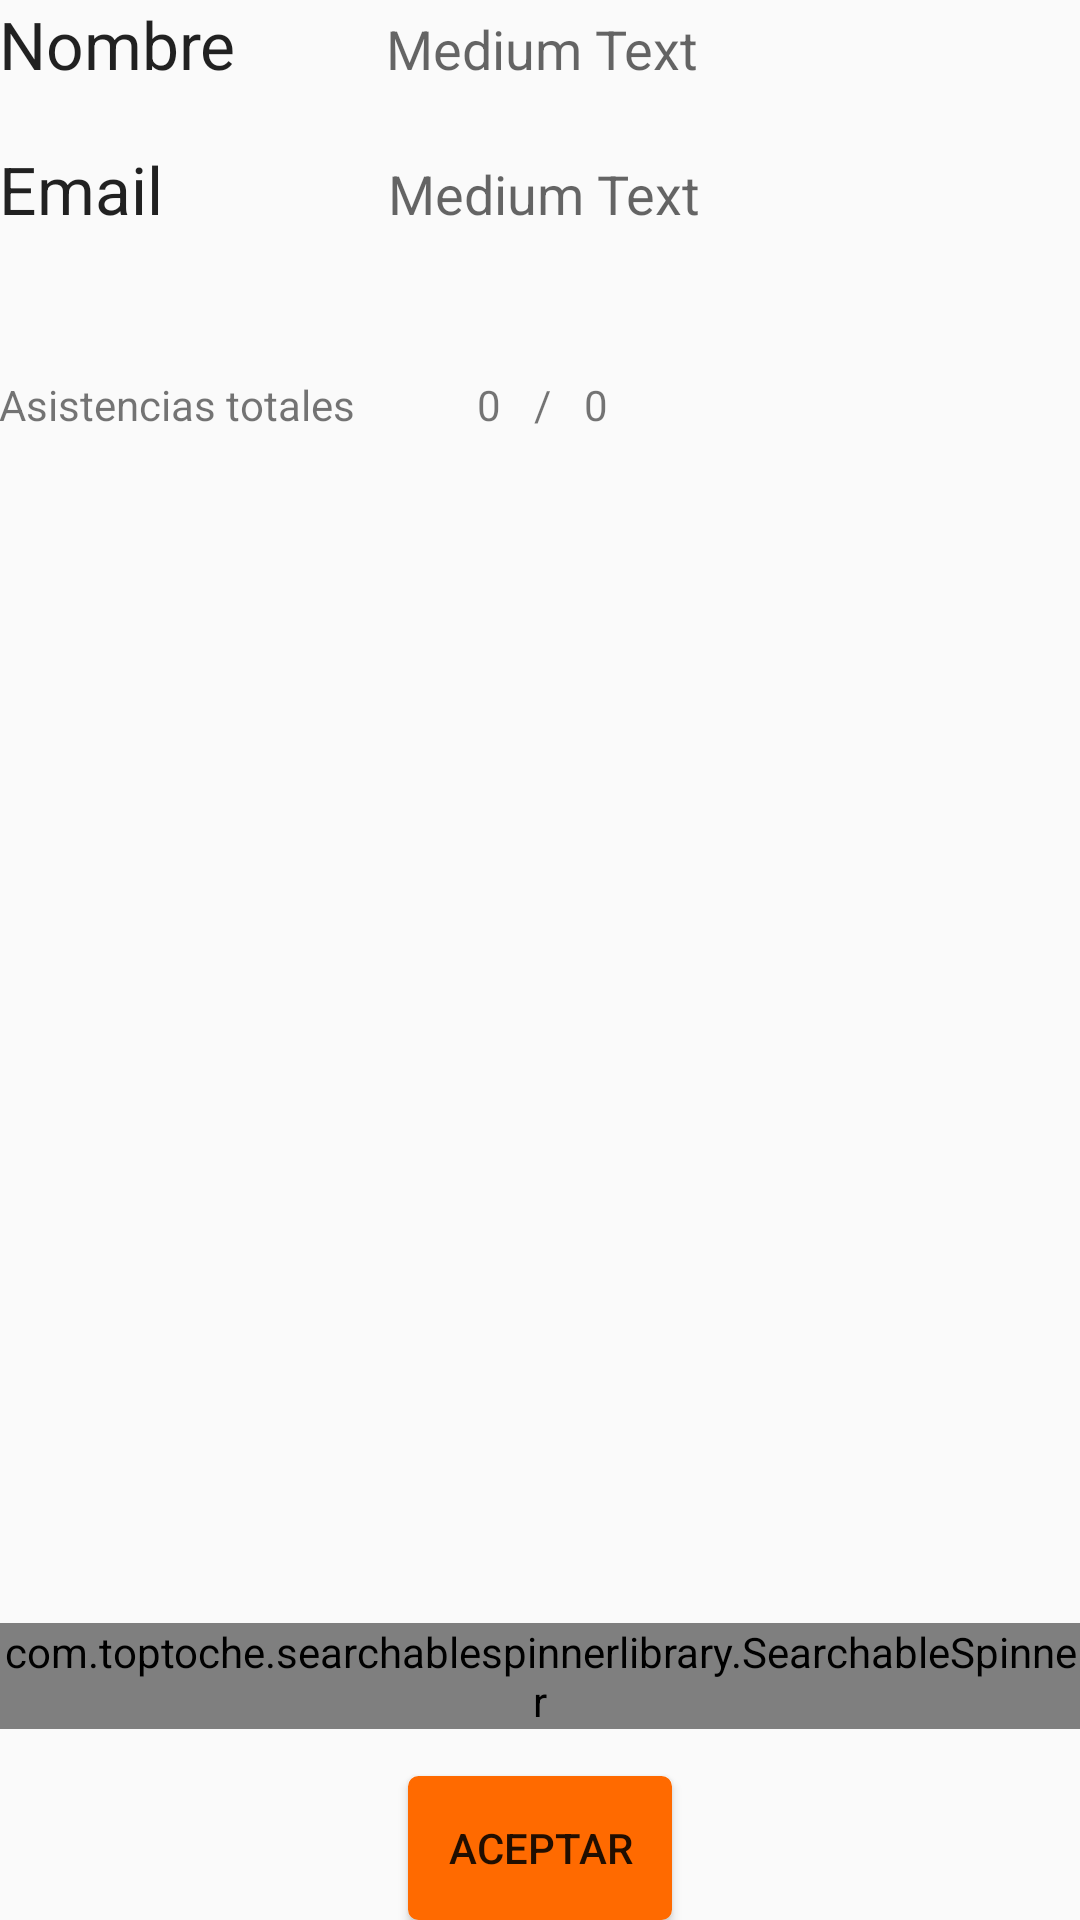

Here is an Android app screen rendered from its layout file. Give the layout XML and the strings, colors and styles it references.
<!-- AndroidManifest.xml: application theme AppTheme -->
<!-- res/layout/activity_infromacionalumno.xml -->
<?xml version="1.0" encoding="utf-8"?>
<RelativeLayout xmlns:android="http://schemas.android.com/apk/res/android"
    xmlns:tools="http://schemas.android.com/tools"
    android:layout_width="match_parent"
    android:layout_height="match_parent"
    android:paddingBottom="@dimen/activity_vertical_margin"
    android:paddingLeft="@dimen/activity_horizontal_margin"
    android:paddingRight="@dimen/activity_horizontal_margin"
    android:paddingTop="@dimen/activity_vertical_margin"
    tools:context="com.example.elro.nopapers.infromacionalumno">

    <LinearLayout
        android:orientation="vertical"
        android:layout_width="match_parent"
        android:layout_height="wrap_content"
        android:layout_alignParentTop="true"
        android:layout_alignParentStart="true"
        android:id="@+id/linearLayout11">

        <LinearLayout
            android:orientation="horizontal"
            android:layout_width="match_parent"
            android:layout_height="wrap_content"
            android:weightSum="1">

            <TextView
                android:layout_width="wrap_content"
                android:layout_height="wrap_content"
                android:textAppearance="?android:attr/textAppearanceLarge"
                android:text="Nombre"
                android:id="@+id/et" />

            <TextView
                android:layout_width="50dp"
                android:layout_height="wrap_content"
                android:id="@+id/textView46" />

            <TextView
                android:layout_width="match_parent"
                android:layout_height="wrap_content"
                android:textAppearance="?android:attr/textAppearanceMedium"
                android:text="Medium Text"
                android:id="@+id/nombreet" />

        </LinearLayout>

        <LinearLayout
            android:orientation="horizontal"
            android:layout_width="match_parent"
            android:layout_height="wrap_content">

            <TextView
                android:layout_width="wrap_content"
                android:layout_height="wrap_content"
                android:textAppearance="?android:attr/textAppearanceSmall"
                android:id="@+id/textView43" />
        </LinearLayout>

        <LinearLayout
            android:orientation="horizontal"
            android:layout_width="match_parent"
            android:layout_height="77dp">

            <TextView
                android:layout_width="wrap_content"
                android:layout_height="wrap_content"
                android:textAppearance="?android:attr/textAppearanceLarge"
                android:text="Email"
                android:id="@+id/et1" />

            <TextView
                android:layout_width="75dp"
                android:layout_height="wrap_content"
                android:id="@+id/textView48" />

            <TextView
                android:layout_width="wrap_content"
                android:layout_height="wrap_content"
                android:textAppearance="?android:attr/textAppearanceMedium"
                android:text="Medium Text"
                android:id="@+id/emailet" />
        </LinearLayout>

        <LinearLayout
            android:orientation="horizontal"
            android:layout_width="match_parent"
            android:layout_height="30dp
            ">

            <TextView
                android:text="Asistencias totales"
                android:layout_width="wrap_content"
                android:layout_height="wrap_content"
                android:id="@+id/textView44" />

            <TextView
                android:layout_height="wrap_content"
                android:id="@+id/textView69"
                android:layout_weight="0.26"
                android:layout_width="wrap_content" />

            <TextView
                android:text="0"
                android:layout_width="wrap_content"
                android:layout_height="wrap_content"
                android:id="@+id/ettotalesalumno"
                android:layout_weight="0.07" />

            <TextView
                android:text="/"
                android:layout_width="wrap_content"
                android:layout_height="wrap_content"
                android:id="@+id/textView67"
                android:layout_weight="0.07" />

            <TextView
                android:text="0"
                android:layout_width="wrap_content"
                android:layout_height="wrap_content"
                android:id="@+id/ettotalesgeneral"
                android:layout_weight="1" />

        </LinearLayout>

    </LinearLayout>

    <LinearLayout
        android:orientation="vertical"
        android:layout_width="match_parent"
        android:layout_height="wrap_content"
        android:layout_below="@+id/linearLayout11"
        android:layout_alignParentEnd="true">

        <LinearLayout
            android:orientation="horizontal"
            android:layout_width="wrap_content"
            android:layout_height="wrap_content">

        </LinearLayout>

        <LinearLayout
            android:orientation="horizontal"
            android:layout_width="match_parent"
            android:layout_height="match_parent">

            <ListView
                android:layout_width="wrap_content"
                android:layout_height="180dp"
                android:id="@+id/listas" />
        </LinearLayout>

    </LinearLayout>

    <LinearLayout
        android:orientation="horizontal"
        android:layout_width="match_parent"
        android:layout_height="wrap_content"
        android:weightSum="1"
        android:id="@+id/linearLayout7"
        android:layout_alignParentBottom="true"
        android:layout_alignParentStart="true">

    </LinearLayout>


    <FrameLayout
        android:layout_width="match_parent"
        android:layout_height="wrap_content"
        android:layout_gravity="center_horizontal"
        android:layout_weight="0.10"></FrameLayout>

    <FrameLayout
        android:layout_width="match_parent"
        android:layout_height="wrap_content"
        android:layout_weight="0.10" />

    <Button
        android:layout_width="wrap_content"
        android:layout_height="wrap_content"
        android:text="Aceptar"
        android:id="@+id/asismanual"
        android:layout_weight="1"
        android:layout_alignBottom="@+id/linearLayout7"
        android:layout_centerHorizontal="true"
        android:background="@drawable/mybutton" />

    <FrameLayout
        android:layout_width="match_parent"
        android:layout_height="wrap_content"
        android:layout_weight="0.12"
        android:layout_above="@+id/asismanual"
        android:layout_alignParentStart="true">

        <TextView
            android:text="Pasar lista del:"
            android:layout_width="wrap_content"
            android:layout_height="wrap_content"
            android:layout_marginBottom="32dp"
            android:layout_above="@+id/asismanual"
            android:layout_centerHorizontal="true"
            android:id="@+id/sd" />

        <com.toptoche.searchablespinnerlibrary.SearchableSpinner
            android:layout_width="wrap_content"
            android:layout_height="wrap_content"
            android:id="@+id/fechaspinner"
            android:layout_gravity="center_horizontal|top" />


    </FrameLayout>


</RelativeLayout>
<!-- resources referenced by this layout -->
<resources>
  <!-- drawable mybutton (drawable) -->
  <?xml version="1.0" encoding="utf-8"?>
  <selector xmlns:android="http://schemas.android.com/apk/res/android">
      <item android:state_pressed="true" >
          <shape android:shape="rectangle"  >
              <corners android:radius="3dip" />
              <stroke android:width="1dip" android:color="#FFFF6A00" />
              <gradient android:angle="-90" android:startColor="#FFFF6A00" android:endColor="#FFFF6A00"  />
          </shape>
      </item>
      <item android:state_focused="true">
          <shape android:shape="rectangle"  >
              <corners android:radius="3dip" />
              <stroke android:width="1dip" android:color="#d25b07" />
              <solid android:color="#FFFF6A00"/>
          </shape>
      </item>
      <item >
          <shape android:shape="rectangle"  >
              <corners android:radius="3dip" />
              <stroke android:width="1dip" android:color="#FFFF6A00" />
              <gradient android:angle="-90" android:startColor="#FFFF6A00" android:endColor="#FFFF6A00" />
          </shape>
      </item>
  
  </selector>
  <style name="AppTheme" parent="Theme.AppCompat.Light.DarkActionBar">
          
          <item name="colorPrimary">@color/colorPrimary</item>
          <item name="colorPrimaryDark">@color/colorPrimaryDark</item>
          <item name="colorAccent">@color/colorAccent</item>
      </style>
  <color name="colorPrimary">#0091ff</color>
  <color name="colorPrimaryDark">#0386e9</color>
  <color name="colorAccent">#ff6a00</color>
</resources>
